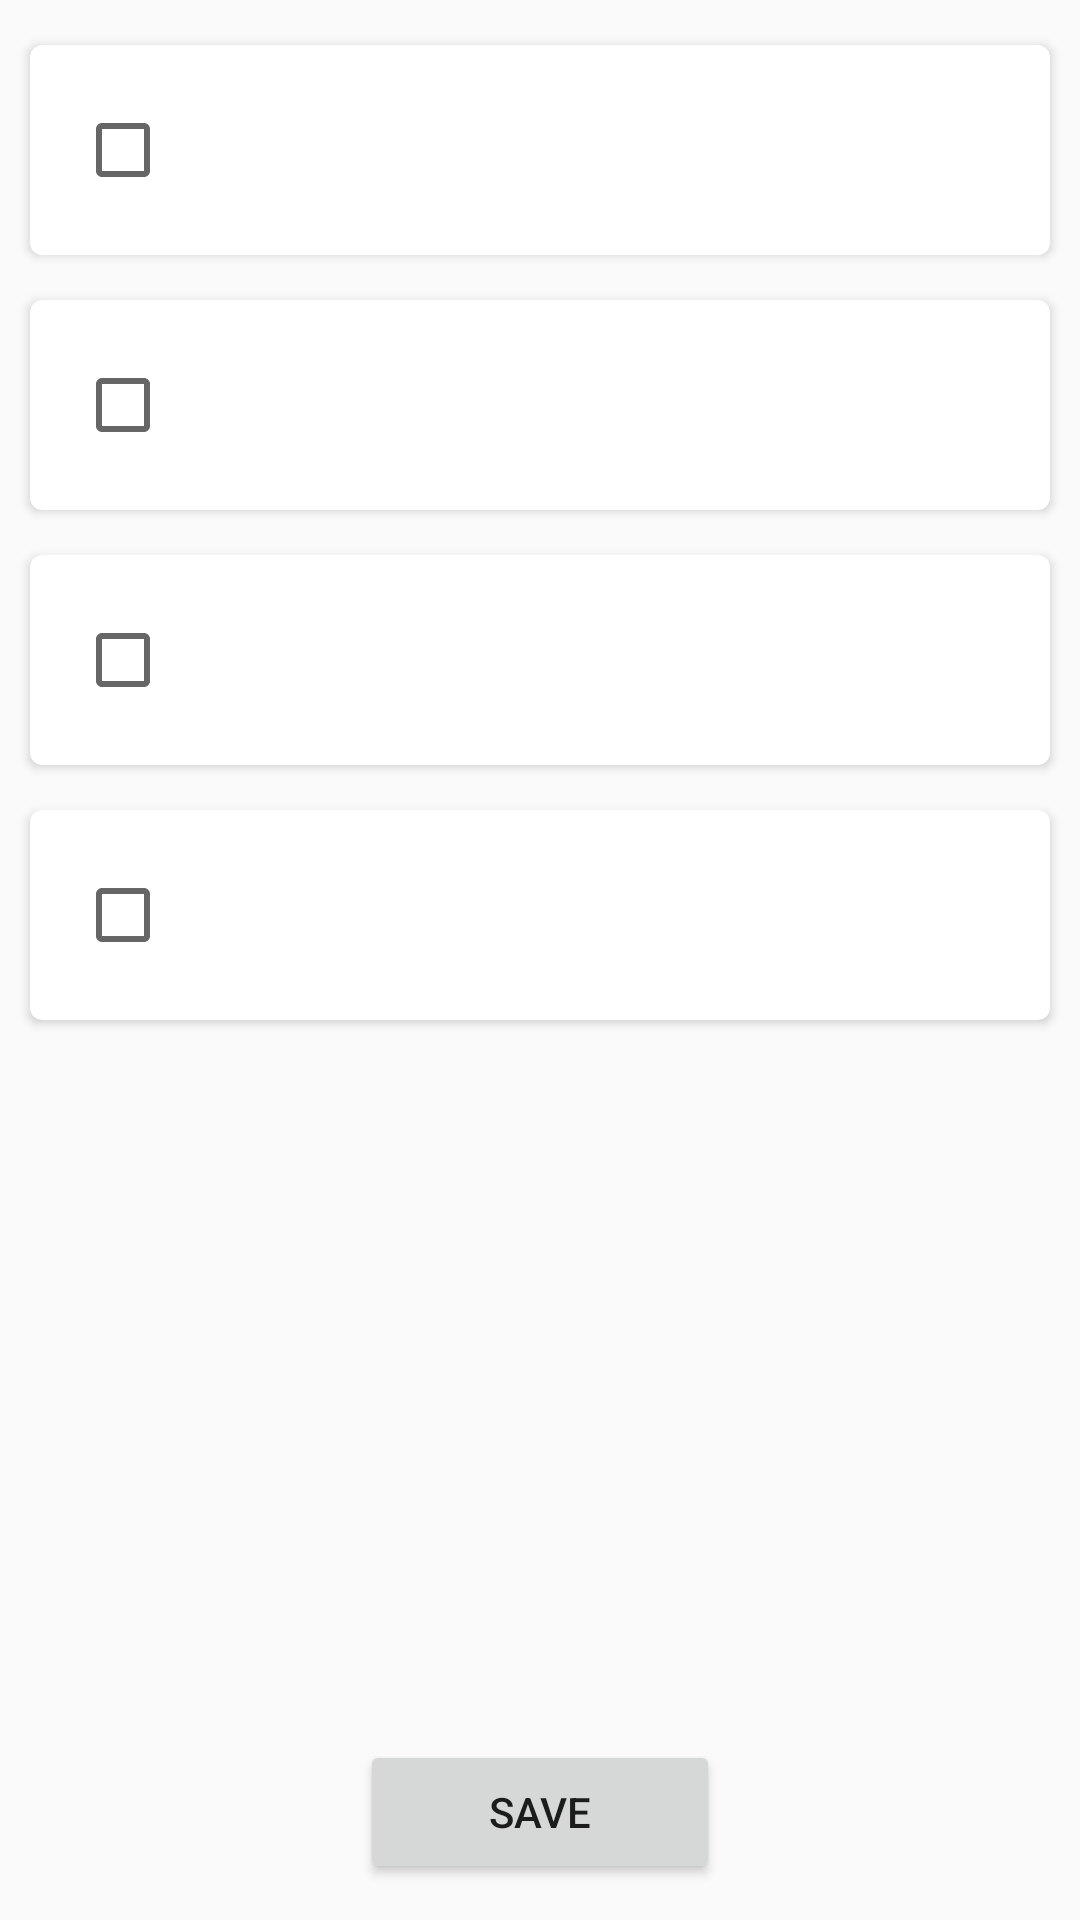

Write the Android layout XML for this screen, with the resource values it uses.
<!-- AndroidManifest.xml: application theme AppTheme -->
<!-- res/layout/activity_customize_test_content.xml -->
<?xml version="1.0" encoding="utf-8"?>
<androidx.constraintlayout.widget.ConstraintLayout
    xmlns:android="http://schemas.android.com/apk/res/android"
    xmlns:app="http://schemas.android.com/apk/res-auto"
    xmlns:tools="http://schemas.android.com/tools"
    android:layout_width="match_parent"
    android:layout_height="match_parent">

    <ScrollView
        android:id="@+id/scrollViewTestContent"
        android:layout_width="0dp"
        android:layout_height="0dp"
        android:layout_marginBottom="70dp"
        app:layout_constraintBottom_toBottomOf="parent"
        app:layout_constraintEnd_toEndOf="parent"
        app:layout_constraintStart_toStartOf="parent"
        app:layout_constraintTop_toTopOf="parent">

        <LinearLayout
            android:layout_width="match_parent"
            android:layout_height="wrap_content"
            android:orientation="vertical" >

            <view
                android:id="@+id/viewContentSetting1"
                class="androidx.cardview.widget.CardView"
                android:layout_width="match_parent"
                android:layout_height="70dp"
                android:layout_marginEnd="10dp"
                android:layout_marginStart="10dp"
                android:layout_marginTop="15dp"
                app:cardCornerRadius="4dp"
                app:elevation="2dp">

                <CheckBox
                    android:id="@+id/cbContentAirBrakes"
                    android:layout_width="wrap_content"
                    android:layout_height="wrap_content"
                    android:layout_gravity="start|center_vertical"
                    android:layout_marginStart="15dp"
                    android:paddingEnd="10dp"
                    android:paddingStart="10dp"
                    android:textSize="18sp" />
            </view>

            <view
                android:id="@+id/viewContentSetting2"
                class="androidx.cardview.widget.CardView"
                android:layout_width="match_parent"
                android:layout_height="70dp"
                android:layout_marginEnd="10dp"
                android:layout_marginStart="10dp"
                android:layout_marginTop="15dp"
                app:cardCornerRadius="4dp"
                app:elevation="2dp">

                <CheckBox
                    android:id="@+id/cbContentClassC"
                    android:layout_width="wrap_content"
                    android:layout_height="wrap_content"
                    android:layout_gravity="start|center_vertical"
                    android:layout_marginStart="15dp"
                    android:paddingEnd="10dp"
                    android:paddingStart="10dp"
                    android:textSize="18sp" />
            </view>

            <view
                android:id="@+id/viewContentSetting3"
                class="androidx.cardview.widget.CardView"
                android:layout_width="match_parent"
                android:layout_height="70dp"
                android:layout_marginEnd="10dp"
                android:layout_marginStart="10dp"
                android:layout_marginTop="15dp"
                app:cardCornerRadius="4dp"
                app:elevation="2dp">

                <CheckBox
                    android:id="@+id/cbContentGenKnowledge"
                    android:layout_width="wrap_content"
                    android:layout_height="wrap_content"
                    android:layout_gravity="start|center_vertical"
                    android:layout_marginStart="15dp"
                    android:paddingEnd="10dp"
                    android:paddingStart="10dp"
                    android:textSize="18sp" />
            </view>

            <view
                android:id="@+id/viewContentSetting4"
                class="androidx.cardview.widget.CardView"
                android:layout_width="match_parent"
                android:layout_height="70dp"
                android:layout_marginBottom="10dp"
                android:layout_marginEnd="10dp"
                android:layout_marginStart="10dp"
                android:layout_marginTop="15dp"
                app:cardCornerRadius="4dp"
                app:elevation="2dp">

                <CheckBox
                    android:id="@+id/cbContentClassA"
                    android:layout_width="wrap_content"
                    android:layout_height="wrap_content"
                    android:layout_gravity="start|center_vertical"
                    android:layout_marginStart="15dp"
                    android:paddingEnd="10dp"
                    android:paddingStart="10dp"
                    android:textSize="18sp" />
            </view>
        </LinearLayout>
    </ScrollView>

    <Button
        android:id="@+id/btnSaveContent"
        android:layout_width="0dp"
        android:layout_height="wrap_content"
        android:layout_marginEnd="120dp"
        android:layout_marginStart="120dp"
        android:layout_marginTop="10dp"
        android:text="@string/btn_save"
        app:layout_constraintEnd_toEndOf="parent"
        app:layout_constraintStart_toStartOf="parent"
        app:layout_constraintTop_toBottomOf="@+id/scrollViewTestContent" />
</androidx.constraintlayout.widget.ConstraintLayout>
<!-- resources referenced by this layout -->
<resources>
  <string name="btn_save">Save</string>
  <style name="AppTheme" parent="Theme.MaterialComponents.Light.DarkActionBar.Bridge">
  
  
          
          <item name="colorPrimary">@color/colorPrimary</item>
          <item name="colorPrimaryDark">@color/colorPrimaryDark</item>
          <item name="colorAccent">@color/colorAccent</item>
      </style>
  <color name="colorPrimary">#03A9F4</color>
  <color name="colorPrimaryDark">#3700B3</color>
  <color name="colorAccent">#03DAC5</color>
</resources>
